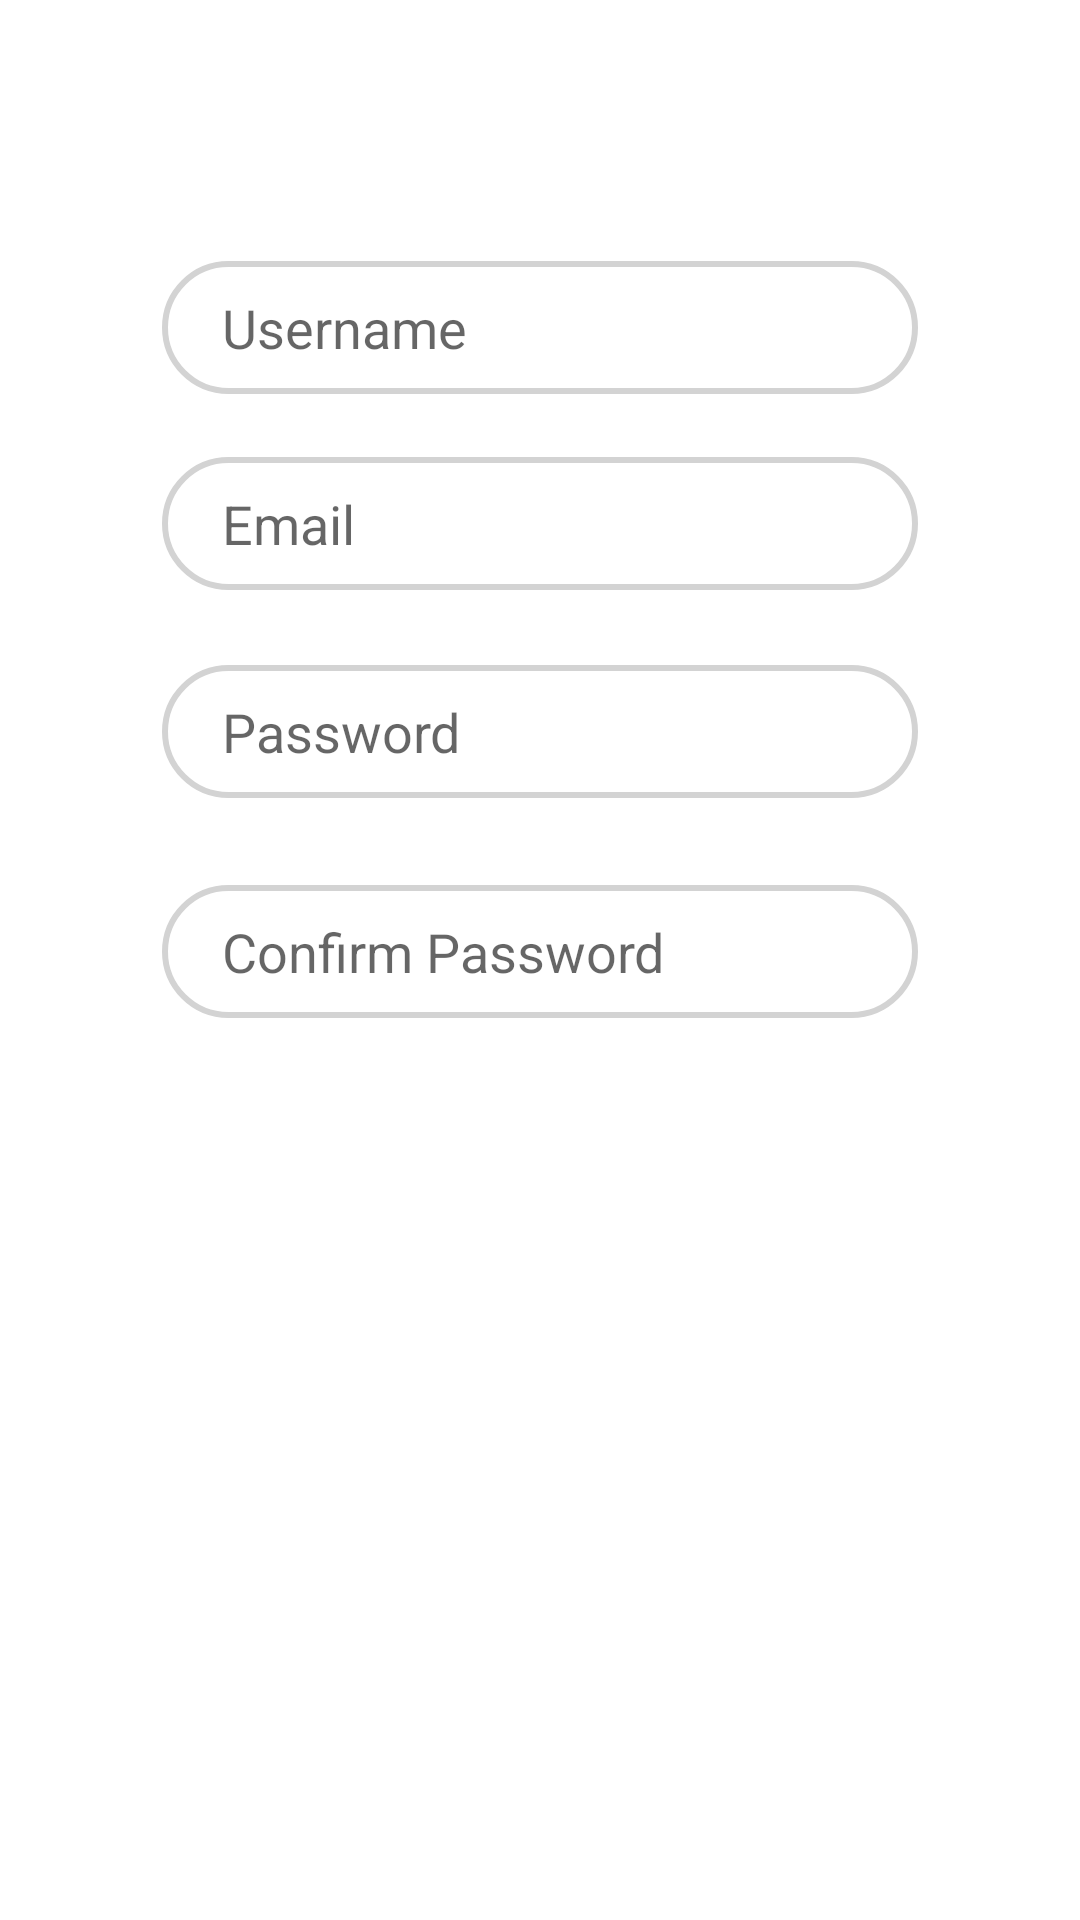

Produce the Android XML layout that renders to this screen, including the resource entries it uses.
<!-- AndroidManifest.xml: application theme AppTheme -->
<!-- res/layout/signup_tab_fragment.xml -->
<?xml version="1.0" encoding="utf-8"?>
<androidx.constraintlayout.widget.ConstraintLayout xmlns:android="http://schemas.android.com/apk/res/android"
    xmlns:app="http://schemas.android.com/apk/res-auto"
    xmlns:tools="http://schemas.android.com/tools"
    android:layout_width="match_parent"
    android:layout_height="match_parent">

    <EditText
        android:id="@+id/username"
        android:layout_width="0dp"
        android:layout_height="wrap_content"
        android:layout_marginStart="54dp"
        android:layout_marginTop="87dp"
        android:layout_marginEnd="54dp"
        android:layout_marginBottom="21dp"
        android:autofillHints=""
        android:background="@drawable/edit_text_shape"
        android:ems="10"
        android:hint="@string/username"
        android:inputType="textPersonName"
        android:paddingLeft="20dp"
        android:paddingTop="10dp"
        android:paddingRight="20dp"
        android:paddingBottom="10dp"
        app:layout_constraintBottom_toTopOf="@+id/email"
        app:layout_constraintEnd_toEndOf="parent"
        app:layout_constraintStart_toStartOf="parent"
        app:layout_constraintTop_toTopOf="parent" />

    <EditText
        android:id="@+id/email"
        android:layout_width="0dp"
        android:layout_height="wrap_content"
        android:layout_marginStart="54dp"
        android:layout_marginEnd="54dp"
        android:layout_marginBottom="25dp"
        android:background="@drawable/edit_text_shape"
        android:ems="10"
        android:hint="@string/email"
        android:importantForAutofill="no"
        android:inputType="textEmailAddress"
        android:paddingLeft="20dp"
        android:paddingTop="10dp"
        android:paddingRight="20dp"
        android:paddingBottom="10dp"
        app:layout_constraintBottom_toTopOf="@+id/password"
        app:layout_constraintEnd_toEndOf="parent"
        app:layout_constraintStart_toStartOf="parent"
        app:layout_constraintTop_toBottomOf="@+id/username" />

    <EditText
        android:id="@+id/password"
        android:layout_width="0dp"
        android:layout_height="wrap_content"
        android:layout_marginStart="54dp"
        android:layout_marginEnd="54dp"
        android:layout_marginBottom="29dp"
        android:autofillHints=""
        android:background="@drawable/edit_text_shape"
        android:ems="10"
        android:hint="@string/password"
        android:inputType="textPassword"
        android:paddingLeft="20dp"
        android:paddingTop="10dp"
        android:paddingRight="20dp"
        android:paddingBottom="10dp"
        app:layout_constraintBottom_toTopOf="@+id/confirm_password"
        app:layout_constraintEnd_toEndOf="parent"
        app:layout_constraintStart_toStartOf="parent"
        app:layout_constraintTop_toBottomOf="@+id/email" />

    <EditText
        android:id="@+id/confirm_password"
        android:layout_width="0dp"
        android:layout_height="wrap_content"
        android:layout_marginStart="54dp"
        android:layout_marginEnd="54dp"
        android:layout_marginBottom="79dp"
        android:autofillHints=""
        android:background="@drawable/edit_text_shape"
        android:ems="10"
        android:hint="@string/confirm_password"
        android:inputType="textPassword"
        android:paddingLeft="20dp"
        android:paddingTop="10dp"
        android:paddingRight="20dp"
        android:paddingBottom="10dp"
        app:layout_constraintBottom_toTopOf="@+id/signUp_button"
        app:layout_constraintEnd_toEndOf="parent"
        app:layout_constraintStart_toStartOf="parent"
        app:layout_constraintTop_toBottomOf="@+id/password" />

    <Button
        android:id="@+id/signUp_button"
        android:layout_width="0dp"
        android:layout_height="0dp"
        android:layout_marginStart="54dp"
        android:layout_marginEnd="54dp"
        android:layout_marginBottom="263dp"
        android:background="@drawable/login_button_shape"
        android:text="@string/signup"
        app:layout_constraintBottom_toBottomOf="parent"
        app:layout_constraintEnd_toEndOf="parent"
        app:layout_constraintStart_toStartOf="parent"
        app:layout_constraintTop_toBottomOf="@+id/confirm_password" />


</androidx.constraintlayout.widget.ConstraintLayout>
<!-- resources referenced by this layout -->
<resources>
  <!-- drawable edit_text_shape (drawable) -->
  <?xml version="1.0" encoding="utf-8"?>
  <shape xmlns:android="http://schemas.android.com/apk/res/android">
  <corners android:radius="25dp"/>
      <stroke android:width="2dp" android:color="#D3D3D3"/>
  </shape>
  <!-- drawable login_button_shape (drawable) -->
  <?xml version="1.0" encoding="utf-8"?>
  <shape xmlns:android="http://schemas.android.com/apk/res/android">
  <corners android:radius="25dp"/>
      <solid android:color="@color/colorPrimary" />
  </shape>
  <string name="confirm_password">Confirm Password</string>
  <string name="email">Email</string>
  <string name="password">Password</string>
  <string name="signup">SignUp</string>
  <string name="username">Username</string>
  <style name="AppTheme" parent="Theme.MaterialComponents.Light.NoActionBar">
          
          <item name="colorPrimary">@color/colorPrimary</item>
          <item name="colorPrimaryDark">@color/colorPrimaryDark</item>
          <item name="colorAccent">@color/colorAccent</item>
      </style>
  <color name="colorPrimary">#FF2E62</color>
  <color name="colorPrimaryDark">#E52958</color>
  <color name="colorAccent">#FF5781</color>
</resources>
